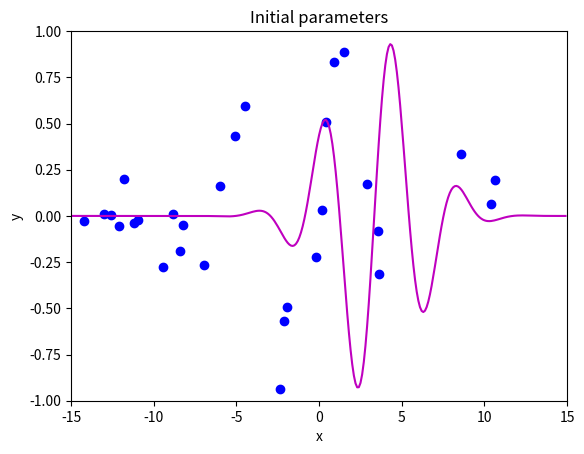
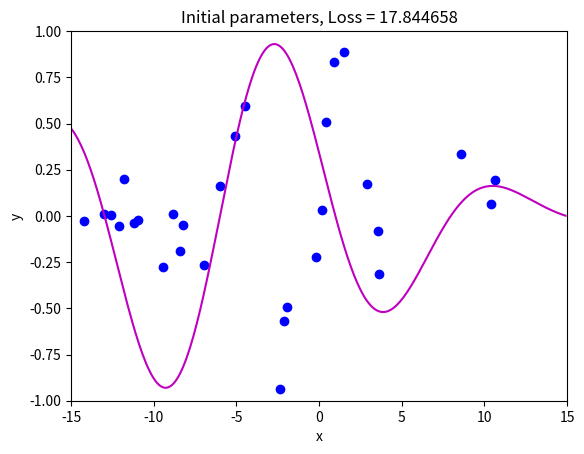
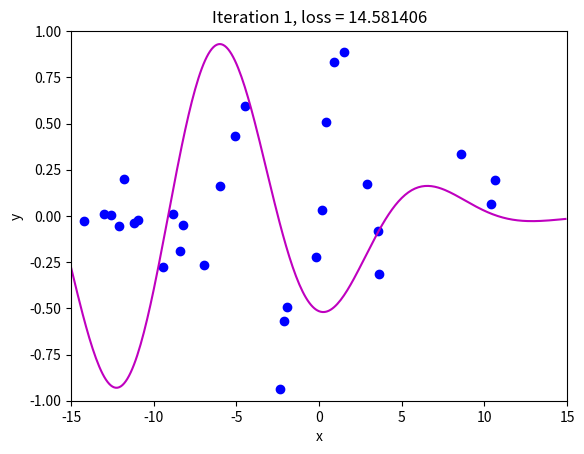
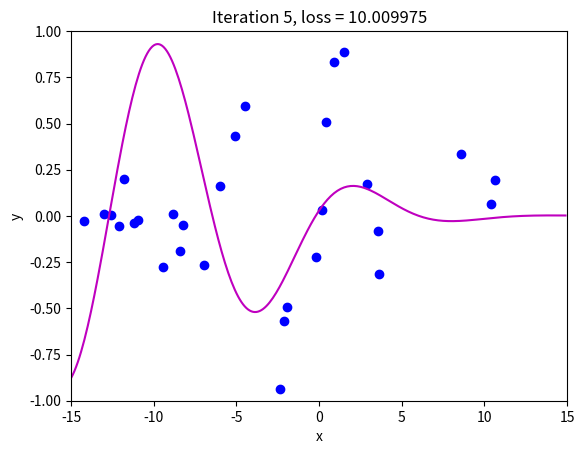
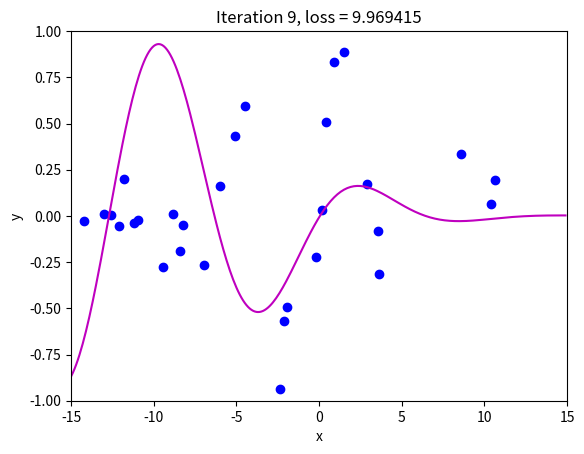
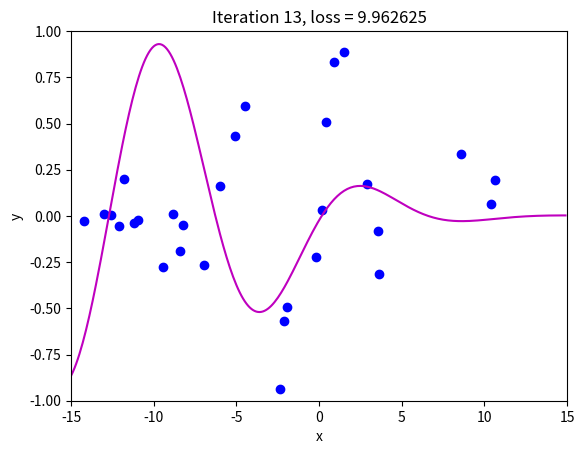
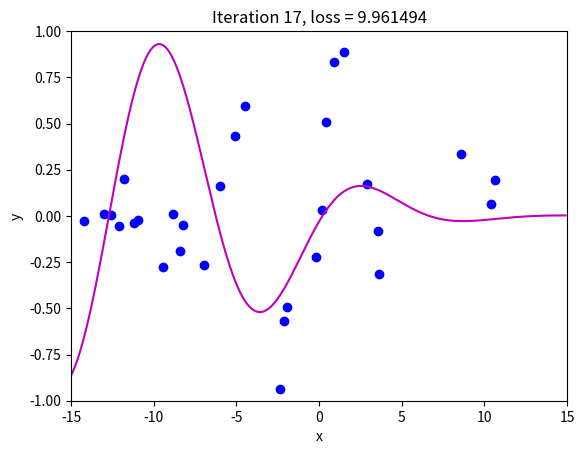
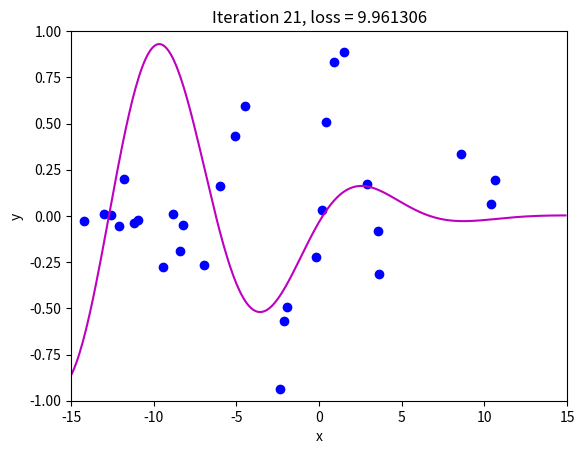
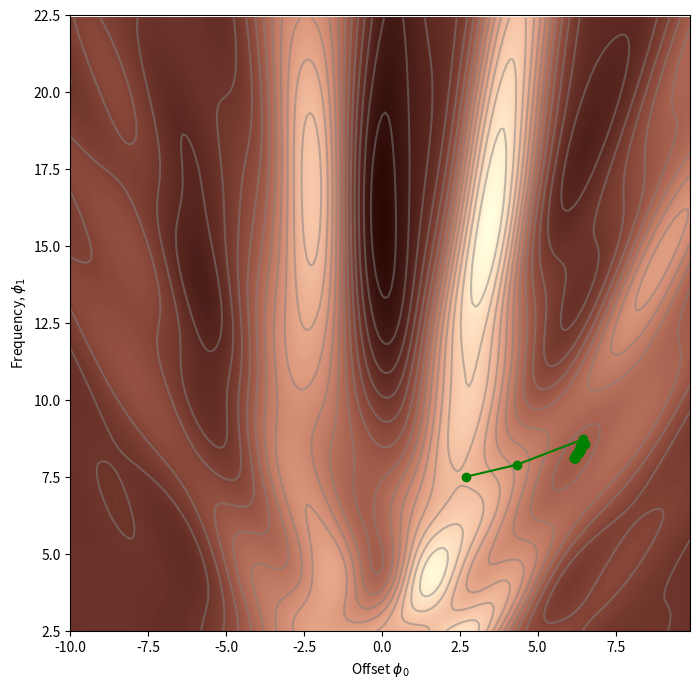
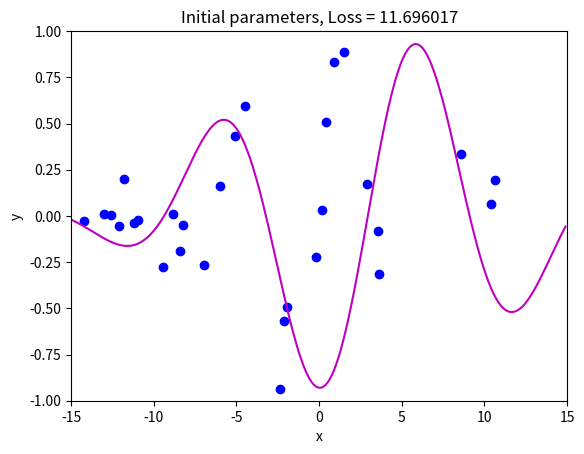
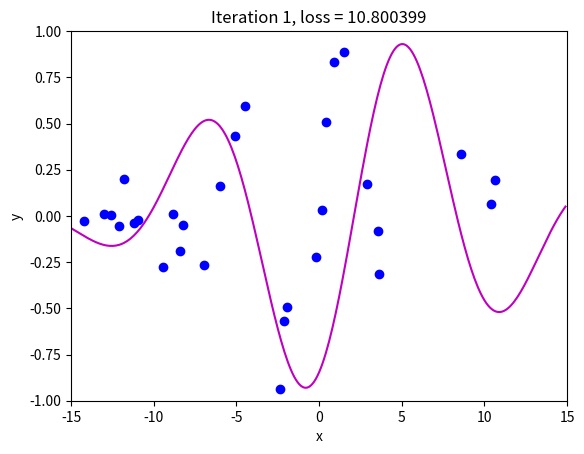
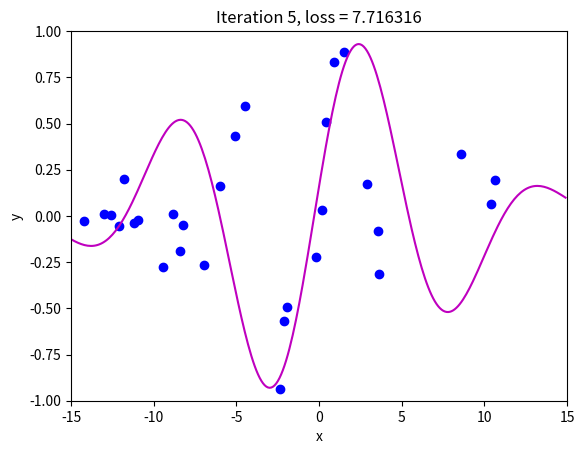
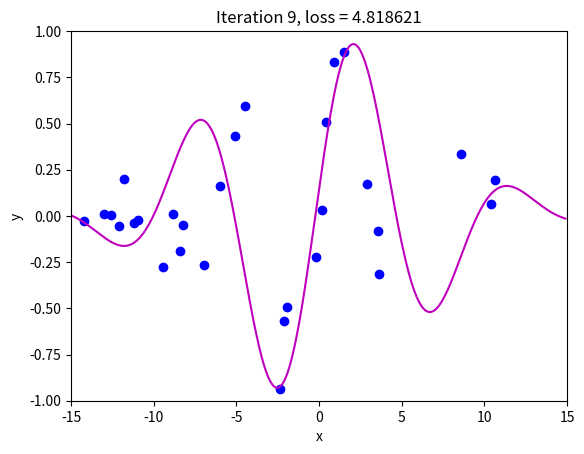
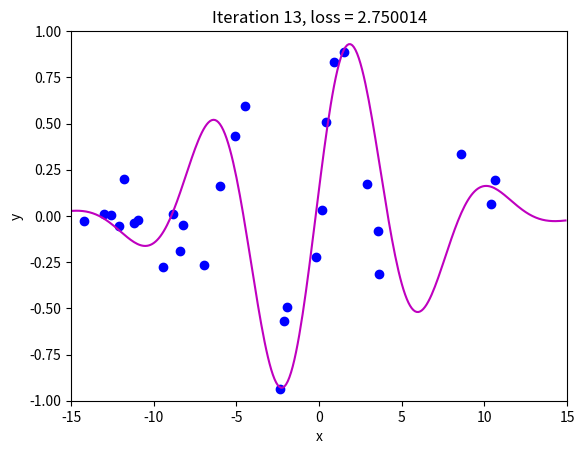
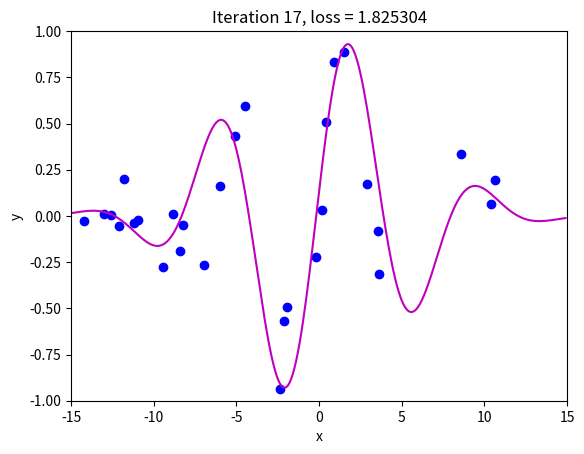
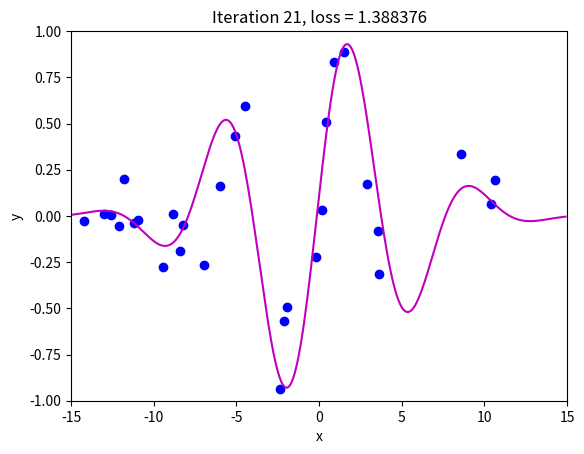

Write the Python code that produced these figures, in order.
# import libraries
import numpy as np
import matplotlib.pyplot as plt
from matplotlib import cm
from matplotlib.colors import ListedColormap


# Let's create our training data of 30 pairs {x_i, y_i}
# We'll try to fit the Gabor model to these data
data = np.array([[-1.920e+00,-1.422e+01,1.490e+00,-1.940e+00,-2.389e+00,-5.090e+00,
                 -8.861e+00,3.578e+00,-6.010e+00,-6.995e+00,3.634e+00,8.743e-01,
                 -1.096e+01,4.073e-01,-9.467e+00,8.560e+00,1.062e+01,-1.729e-01,
                  1.040e+01,-1.261e+01,1.574e-01,-1.304e+01,-2.156e+00,-1.210e+01,
                 -1.119e+01,2.902e+00,-8.220e+00,-1.179e+01,-8.391e+00,-4.505e+00],
                  [-1.051e+00,-2.482e-02,8.896e-01,-4.943e-01,-9.371e-01,4.306e-01,
                  9.577e-03,-7.944e-02 ,1.624e-01,-2.682e-01,-3.129e-01,8.303e-01,
                  -2.365e-02,5.098e-01,-2.777e-01,3.367e-01,1.927e-01,-2.222e-01,
                  6.352e-02,6.888e-03,3.224e-02,1.091e-02,-5.706e-01,-5.258e-02,
                  -3.666e-02,1.709e-01,-4.805e-02,2.008e-01,-1.904e-01,5.952e-01]])


# Let's define our model
def model(phi,x):
  sin_component = np.sin(phi[0] + 0.06 * phi[1] * x)
  gauss_component = np.exp(-(phi[0] + 0.06 * phi[1] * x) * (phi[0] + 0.06 * phi[1] * x) / 32)
  y_pred= sin_component * gauss_component
  return y_pred

# Draw model
def draw_model(data,model,phi,title=None):
  x_model = np.arange(-15,15,0.1)
  y_model = model(phi,x_model)

  fix, ax = plt.subplots()
  ax.plot(data[0,:],data[1,:],'bo')
  ax.plot(x_model,y_model,'m-')
  ax.set_xlim([-15,15]);ax.set_ylim([-1,1])
  ax.set_xlabel('x'); ax.set_ylabel('y')
  if title is not None:
    ax.set_title(title)
  plt.show()

# Initialize the parameters and draw the model
phi = np.zeros((2,1))
phi[0] =  -5     # Horizontal offset
phi[1] =  25     # Frequency
draw_model(data,model,phi, "Initial parameters")

def compute_loss(data_x, data_y, model, phi):
  # TODO -- Write this function -- replace the line below
  # TODO -- First make model predictions from data x
  # TODO -- Then compute the squared difference between the predictions and true y values
  # TODO -- Then sum them all and return
  y_pred = model(phi, data_x)
  loss = np.sum((y_pred - data_y)**2)

  return loss

loss = compute_loss(data[0,:],data[1,:],model,np.array([[0.6],[-0.2]]))
print('Your loss = %3.3f, Correct loss = %3.3f'%(loss, 16.419))

def draw_loss_function(compute_loss, data,  model, phi_iters = None):
  # Define pretty colormap
  my_colormap_vals_hex =('2a0902', '2b0a03', '2c0b04', '2d0c05', '2e0c06', '2f0d07', '300d08', '310e09', '320f0a', '330f0b', '34100b', '35110c', '36110d', '37120e', '38120f', '39130f', '3a1410', '3b1411', '3c1511', '3d1612', '3e1613', '3f1713', '401714', '411814', '421915', '431915', '451a16', '461b16', '471b17', '481c17', '491d18', '4a1d18', '4b1e19', '4c1f19', '4d1f1a', '4e201b', '50211b', '51211c', '52221c', '53231d', '54231d', '55241e', '56251e', '57261f', '58261f', '592720', '5b2821', '5c2821', '5d2922', '5e2a22', '5f2b23', '602b23', '612c24', '622d25', '632e25', '652e26', '662f26', '673027', '683027', '693128', '6a3229', '6b3329', '6c342a', '6d342a', '6f352b', '70362c', '71372c', '72372d', '73382e', '74392e', '753a2f', '763a2f', '773b30', '783c31', '7a3d31', '7b3e32', '7c3e33', '7d3f33', '7e4034', '7f4134', '804235', '814236', '824336', '834437', '854538', '864638', '874739', '88473a', '89483a', '8a493b', '8b4a3c', '8c4b3c', '8d4c3d', '8e4c3e', '8f4d3f', '904e3f', '924f40', '935041', '945141', '955242', '965343', '975343', '985444', '995545', '9a5646', '9b5746', '9c5847', '9d5948', '9e5a49', '9f5a49', 'a05b4a', 'a15c4b', 'a35d4b', 'a45e4c', 'a55f4d', 'a6604e', 'a7614e', 'a8624f', 'a96350', 'aa6451', 'ab6552', 'ac6552', 'ad6653', 'ae6754', 'af6855', 'b06955', 'b16a56', 'b26b57', 'b36c58', 'b46d59', 'b56e59', 'b66f5a', 'b7705b', 'b8715c', 'b9725d', 'ba735d', 'bb745e', 'bc755f', 'bd7660', 'be7761', 'bf7862', 'c07962', 'c17a63', 'c27b64', 'c27c65', 'c37d66', 'c47e67', 'c57f68', 'c68068', 'c78169', 'c8826a', 'c9836b', 'ca846c', 'cb856d', 'cc866e', 'cd876f', 'ce886f', 'ce8970', 'cf8a71', 'd08b72', 'd18c73', 'd28d74', 'd38e75', 'd48f76', 'd59077', 'd59178', 'd69279', 'd7937a', 'd8957b', 'd9967b', 'da977c', 'da987d', 'db997e', 'dc9a7f', 'dd9b80', 'de9c81', 'de9d82', 'df9e83', 'e09f84', 'e1a185', 'e2a286', 'e2a387', 'e3a488', 'e4a589', 'e5a68a', 'e5a78b', 'e6a88c', 'e7aa8d', 'e7ab8e', 'e8ac8f', 'e9ad90', 'eaae91', 'eaaf92', 'ebb093', 'ecb295', 'ecb396', 'edb497', 'eeb598', 'eeb699', 'efb79a', 'efb99b', 'f0ba9c', 'f1bb9d', 'f1bc9e', 'f2bd9f', 'f2bfa1', 'f3c0a2', 'f3c1a3', 'f4c2a4', 'f5c3a5', 'f5c5a6', 'f6c6a7', 'f6c7a8', 'f7c8aa', 'f7c9ab', 'f8cbac', 'f8ccad', 'f8cdae', 'f9ceb0', 'f9d0b1', 'fad1b2', 'fad2b3', 'fbd3b4', 'fbd5b6', 'fbd6b7', 'fcd7b8', 'fcd8b9', 'fcdaba', 'fddbbc', 'fddcbd', 'fddebe', 'fddfbf', 'fee0c1', 'fee1c2', 'fee3c3', 'fee4c5', 'ffe5c6', 'ffe7c7', 'ffe8c9', 'ffe9ca', 'ffebcb', 'ffeccd', 'ffedce', 'ffefcf', 'fff0d1', 'fff2d2', 'fff3d3', 'fff4d5', 'fff6d6', 'fff7d8', 'fff8d9', 'fffada', 'fffbdc', 'fffcdd', 'fffedf', 'ffffe0')
  my_colormap_vals_dec = np.array([int(element,base=16) for element in my_colormap_vals_hex])
  r = np.floor(my_colormap_vals_dec/(256*256))
  g = np.floor((my_colormap_vals_dec - r *256 *256)/256)
  b = np.floor(my_colormap_vals_dec - r * 256 *256 - g * 256)
  my_colormap = ListedColormap(np.vstack((r,g,b)).transpose()/255.0)

  # Make grid of offset/frequency values to plot
  offsets_mesh, freqs_mesh = np.meshgrid(np.arange(-10,10.0,0.1), np.arange(2.5,22.5,0.1))
  loss_mesh = np.zeros_like(freqs_mesh)
  # Compute loss for every set of parameters
  for idslope, slope in np.ndenumerate(freqs_mesh):
     loss_mesh[idslope] = compute_loss(data[0,:], data[1,:], model, np.array([[offsets_mesh[idslope]], [slope]]))

  fig,ax = plt.subplots()
  fig.set_size_inches(8,8)
  ax.contourf(offsets_mesh,freqs_mesh,loss_mesh,256,cmap=my_colormap)
  ax.contour(offsets_mesh,freqs_mesh,loss_mesh,20,colors=['#80808080'])
  if phi_iters is not None:
    ax.plot(phi_iters[0,:], phi_iters[1,:],'go-')
  ax.set_ylim([2.5,22.5])
  ax.set_xlabel('Offset $\phi_{0}$'); ax.set_ylabel('Frequency, $\phi_{1}$')
  plt.show()
  
  
  
  # These came from writing out the expression for the sum of squares loss and taking the
# derivative with respect to phi0 and phi1. It was a lot of hassle to get it right!
def gabor_deriv_phi0(data_x,data_y,phi0, phi1):
    x = 0.06 * phi1 * data_x + phi0
    y = data_y
    cos_component = np.cos(x)
    sin_component = np.sin(x)
    gauss_component = np.exp(-0.5 * x *x / 16)
    deriv = cos_component * gauss_component - sin_component * gauss_component * x / 16
    deriv = 2* deriv * (sin_component * gauss_component - y)
    return np.sum(deriv)

def gabor_deriv_phi1(data_x, data_y,phi0, phi1):
    x = 0.06 * phi1 * data_x + phi0
    y = data_y
    cos_component = np.cos(x)
    sin_component = np.sin(x)
    gauss_component = np.exp(-0.5 * x *x / 16)
    deriv = 0.06 * data_x * cos_component * gauss_component - 0.06 * data_x*sin_component * gauss_component * x / 16
    deriv = 2*deriv * (sin_component * gauss_component - y)
    return np.sum(deriv)

def compute_gradient(data_x, data_y, phi):
    dl_dphi0 = gabor_deriv_phi0(data_x, data_y, phi[0],phi[1])
    dl_dphi1 = gabor_deriv_phi1(data_x, data_y, phi[0],phi[1])
    # Return the gradient
    return np.array([[dl_dphi0],[dl_dphi1]])


# Compute the gradient using your function
gradient = compute_gradient(data[0,:],data[1,:], phi)
print("Your gradients: (%3.3f,%3.3f)"%(gradient[0],gradient[1]))
# Approximate the gradients with finite differences
delta = 0.0001
dl_dphi0_est = (compute_loss(data[0,:],data[1,:],model,phi+np.array([[delta],[0]])) - \
                    compute_loss(data[0,:],data[1,:],model,phi))/delta
dl_dphi1_est = (compute_loss(data[0,:],data[1,:],model,phi+np.array([[0],[delta]])) - \
                    compute_loss(data[0,:],data[1,:],model,phi))/delta
print("Approx gradients: (%3.3f,%3.3f)"%(dl_dphi0_est,dl_dphi1_est))


def loss_function_1D(dist_prop, data, model, phi_start, gradient):
  # Return the loss after moving this far
  return compute_loss(data[0,:], data[1,:], model, phi_start+ gradient * dist_prop)

def line_search(data, model, phi, gradient, thresh=.00001, max_dist = 0.1, max_iter = 15, verbose=False):
    # Initialize four points along the range we are going to search
    a = 0
    b = 0.33 * max_dist
    c = 0.66 * max_dist
    d = 1.0 * max_dist
    n_iter = 0

    # While we haven't found the minimum closely enough
    while np.abs(b-c) > thresh and n_iter < max_iter:
        # Increment iteration counter (just to prevent an infinite loop)
        n_iter = n_iter+1
        # Calculate all four points
        lossa = loss_function_1D(a, data, model, phi,gradient)
        lossb = loss_function_1D(b, data, model, phi,gradient)
        lossc = loss_function_1D(c, data, model, phi,gradient)
        lossd = loss_function_1D(d, data, model, phi,gradient)

        if verbose:
          print('Iter %d, a=%3.3f, b=%3.3f, c=%3.3f, d=%3.3f'%(n_iter, a,b,c,d))
          print('a %f, b%f, c%f, d%f'%(lossa,lossb,lossc,lossd))

        # Rule #1 If point A is less than points B, C, and D then change B,C,D so they are half their current distance from A
        if np.argmin((lossa,lossb,lossc,lossd))==0:
          b = a+ (b-a)/2
          c = a+ (c-a)/2
          d = a+ (d-a)/2
          continue;

        # Rule #2 If point b is less than point c then
        #                     point d becomes point c, and
        #                     point b becomes 1/3 between a and new d
        #                     point c becomes 2/3 between a and new d
        if lossb < lossc:
          d = c
          b = a+ (d-a)/3
          c = a+ 2*(d-a)/3
          continue

        # Rule #2 If point c is less than point b then
        #                     point a becomes point b, and
        #                     point b becomes 1/3 between new a and d
        #                     point c becomes 2/3 between new a and d
        a = b
        b = a+ (d-a)/3
        c = a+ 2*(d-a)/3

    # Return average of two middle points
    return (b+c)/2.0


def gradient_descent_step(phi, data,  model):
  # Step 1:  Compute the gradient
  gradient = compute_gradient(data[0,:],data[1,:], phi)
  # Step 2:  Update the parameters -- note we want to search in the negative (downhill direction)
  alpha = line_search(data, model, phi, gradient*-1, max_dist = 2.0)
  phi = phi - alpha * gradient
  return phi

# Initialize the parameters
n_steps = 21
phi_all = np.zeros((2,n_steps+1))
phi_all[0,0] = 2.7
phi_all[1,0] = 7.5

# Measure loss and draw initial model
loss =  compute_loss(data[0,:], data[1,:], model, phi_all[:,0:1])
draw_model(data,model,phi_all[:,0:1], "Initial parameters, Loss = %f"%(loss))

for c_step in range (n_steps):
  # Do gradient descent step
  phi_all[:,c_step+1:c_step+2] = gradient_descent_step(phi_all[:,c_step:c_step+1],data, model)
  # Measure loss and draw model every 4th step
  if c_step % 4 == 0:
    loss =  compute_loss(data[0,:], data[1,:], model, phi_all[:,c_step+1:c_step+2])
    draw_model(data,model,phi_all[:,c_step+1], "Iteration %d, loss = %f"%(c_step+1,loss))

draw_loss_function(compute_loss, data, model,phi_all)



def gradient_descent_step_fixed_learning_rate(phi, data, alpha):
  # TODO -- fill in this routine so that we take a fixed size step of size alpha without using line search
  # Step 1:  Compute the gradient
  gradient = compute_gradient(data[0,:],data[1,:], phi)
  # Step 2:  Update the parameters -- note we want to search in the negative (downhill direction)
  phi = phi - alpha * gradient
  return phi

# Initialize the parameters
n_steps = 21
phi_all = np.zeros((2,n_steps+1))
phi_all[0,0] = -1.5
phi_all[1,0] = 8.5

# Measure loss and draw initial model
loss =  compute_loss(data[0,:], data[1,:], model, phi_all[:,0:1])
draw_model(data,model,phi_all[:,0:1], "Initial parameters, Loss = %f"%(loss))

for c_step in range (n_steps):
  # Do gradient descent step
  phi_all[:,c_step+1:c_step+2] = gradient_descent_step_fixed_learning_rate(phi_all[:,c_step:c_step+1],data, alpha =0.2) # bylo 0.2
  # Measure loss and draw model every 4th step
  if c_step % 4 == 0:
    loss =  compute_loss(data[0,:], data[1,:], model, phi_all[:,c_step+1:c_step+2])
    draw_model(data,model,phi_all[:,c_step+1], "Iteration %d, loss = %f"%(c_step+1,loss))

draw_loss_function(compute_loss, data, model,phi_all)

# TODO Experiment with the learning rate, alpha.
# What happens if you set it too large?
# What happens if you set it too small? Zbyt mały krok powoduje bardzo powolną zbieżność, zbyt duży krok powoduje "przeskakiwanie" minimum i brak zbieżności.

def stochastic_gradient_descent_step(phi, data, alpha, batch_size):
  # TODO -- fill in this routine so that we take a fixed size step of size alpha but only using a subset (batch) of the data
  # at each step
  # You can use the function np.random.permutation to generate a random permutation of the n_data = data.shape[1] indices
  # and then just choose the first n=batch_size of these indices.  Then compute the gradient update
  # from just the data with these indices.   More properly, you should sample without replacement, but this will do for now.
  index = np.random.permutation(data.shape[1])
  batch_index = index[:batch_size]
  batch_x = data[0, batch_index]
  batch_y = data[1, batch_index]
  batch = np.array([batch_x, batch_y])

  phi = gradient_descent_step_fixed_learning_rate(phi, batch, alpha)

  return phi

# Set the random number generator so you always get same numbers (disable if you don't want this)
np.random.seed(1)
# Initialize the parameters
n_steps = 70
phi_all = np.zeros((2,n_steps+1))
phi_all[0,0] = -2.7
phi_all[1,0] = 9
M = 10
alpha = 0.4
beta = 0.04

# Measure loss and draw initial model
loss =  compute_loss(data[0,:], data[1,:], model, phi_all[:,0:1])
draw_model(data,model,phi_all[:,0:1], "Initial parameters, Loss = %f"%(loss))

for c_step in range (n_steps):
  # Do gradient descent step
  if (c_step % M == 0) and (c_step != 0) :
    alpha = alpha - beta
  phi_all[:,c_step+1:c_step+2] = stochastic_gradient_descent_step(phi_all[:,c_step:c_step+1],data, alpha, batch_size=20)
  # Measure loss and draw model every 8th step
  if c_step % 8 == 0:
    loss =  compute_loss(data[0,:], data[1,:], model, phi_all[:,c_step+1:c_step+2])
    draw_model(data,model,phi_all[:,c_step+1], "Iteration %d, loss = %f"%(c_step+1,loss))

draw_loss_function(compute_loss, data, model,phi_all)

